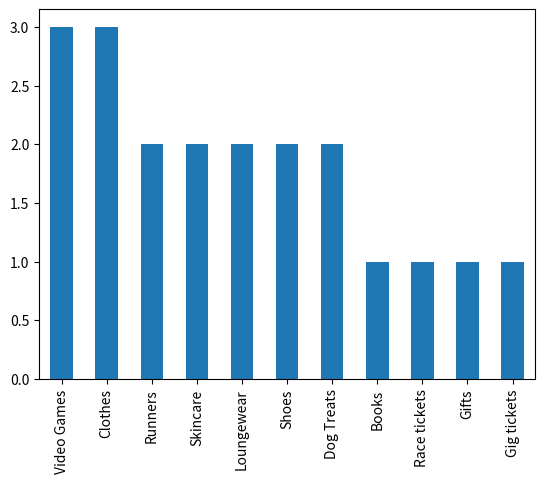

Write Python code to recreate this figure.
import pandas as pd
import matplotlib.pyplot as plt

# Sample data for purchasing habits and online presence of Gen Z in Ireland
purchasing_data = {
    "row_1": ["John", "15", "Male", "Cork", ("Video Games", "Runners"), ("Youtube", "TikTok")],
    "row_2": ["Alison", "35", "Female", "Dublin", ("Skincare", "Loungewear"), ("Instagram", "Email")],
    "row_3": ["Riley", "17", "Prefer not to say", "Galway", ("Shoes", "Clothes"), ("Snapchat", "TikTok")],
    "row_4": ["Tara", "21", "Female", "Cork", ("Books", "Video Games"), ("TikTok", "X")],
    "row_5": ["Eoghan", "39", "Male", "Galway", ("Race tickets", "Gifts"), ("Facebook", "Email")],
    "row_6": ["Anna", "15", "Female", "Dublin", ("Loungewear", "Dog Treats"), ("Snapchat", "Youtube")],
    "row_7": ["Jordan", "16", "Prefer not to say", "Cork", ("Skincare", "Runners"), ("TikTok", "Youtube")],
    "row_8": ["Emily", "14", "Female", "Galway", ("Dog Treats", "Shoes"), ("Snapchat", "TikTok")],
    "row_9": ["Caoimhe", "29", "Female", "Cork", ("Gig tickets", "Clothes"), ("Instagram", "Youtube")],
    "row_10": ["Ahmed", "17", "Male", "Galway", ("Clothes", "Video Games"), ("X", "Snapchat")]
}

df = pd.DataFrame(purchasing_data).T # Create a DataFrame from the purchasing data
df.columns = ["Name", "Age", "Gender", "Location", "Social Media Purchases", "Online Presence"] # Rename the columns for better readability
print(df) # Display the DataFrame

# Count the frequency of each product category in the purchasing habits
product_categories = [] # Initialize an empty list to store product categories
for purchases in df["Social Media Purchases"]: # For loop iterates over the "Social Media Purchases" column in the DataFrame, where each entry is a tuple of product categories.
    product_categories.extend(purchases) # The extend() method is used to add the elements of the purchases tuple to the product_categories list, effectively flattening the list of categories.

print(f"\nAll Product Categories Purchased: {product_categories}") # Print the list of all product categories purchased by the respondents

# Create a Pandas Series from the product_categories list and use the value_counts() method to count the frequency of each unique product category.
categories = pd.Series(product_categories) # Create a Pandas Series from the product_categories list
print(f"\nUnique Product Categories: {categories.unique()}") # Print the unique product categories

category_counts = categories.value_counts() # The result is stored in the category_counts variable, which is a Series where the index represents the unique product categories and the values represent their respective counts.
print("\nProduct Category Counts:")
print(category_counts)

# Create a bar chart to visualize the product category counts
category_counts.plot.bar()
plt.show()

## EXERCISES: DO SIMILAR ANALYSIS, COUNTING UP NUMBERS FOR AGE GROUPS, COUNTIES, SOCIAL MEDIA PLATFORMS
## AGE GROUP ANALYSIS
print("\n** AGE GROUP ANALYSIS **")

df["Age"] = df["Age"].astype(int) # Convert the "Age" column to integers for easier analysis
# ...rest of the code

## COUNTY ANALYSIS
print("\n** COUNTY ANALYSIS **")
# ...rest of the code

## SOCIAL MEDIA ANALYSIS
print("\n** SOCIAL MEDIA ANALYSIS **")
# ...rest of the code

## DUBLIN SPECIFIC ANALYSIS: COUNTS OF PURCHASES MADE BY PEOPLE IN DUBLIN ONLY
print("\n** DUBLIN SPECIFIC PURCHASE ANALYSIS **")
# ...rest of the code
